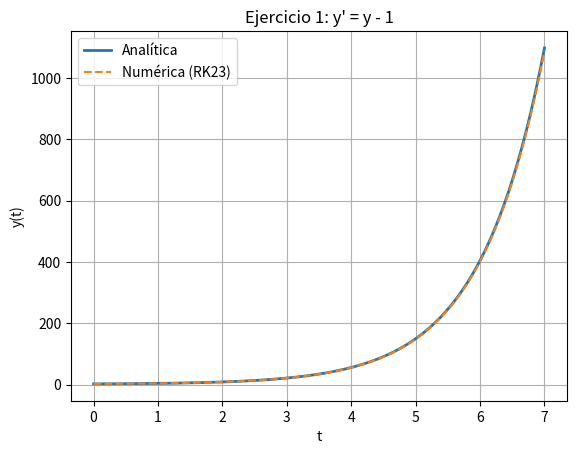
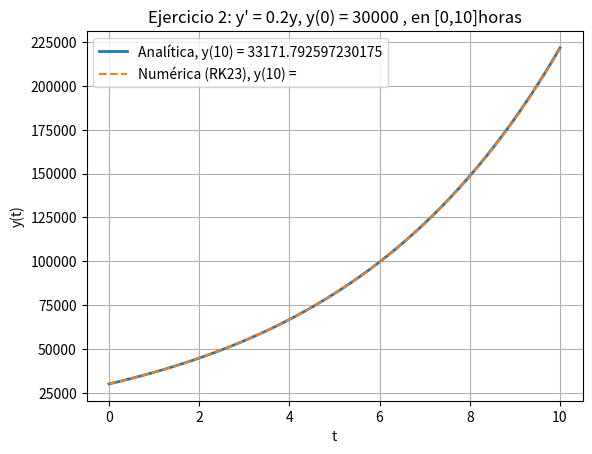

Source code (Python) for these figures, in order:
import numpy as np
import matplotlib.pyplot as plt
from scipy.integrate import solve_ivp

# --- Ejercicio 1: y' = y - 1, y(0) = 2, en [0,7] ---

# Opción A: solución analítica 
y0 = 2
a = 1
b = -1 
C = y0 + (b/a)
tmax = 7
t_analitico = np.linspace(0, tmax, 200)
y_analitico = (-b/a) + C*np.exp(a*t_analitico)

# Opción B: solución numérica con solve_ivp
def f(t, y):
    return y - 1   # la ecuación diferencial, no la solución

sol = solve_ivp(f, [0, tmax], [2], method='RK23', t_eval=np.linspace(0, tmax, 200))

# Graficar ambas
plt.plot(t_analitico, y_analitico, label='Analítica', linewidth=2)
plt.plot(sol.t, sol.y[0], '--', label='Numérica (RK23)')
plt.xlabel('t')
plt.ylabel('y(t)')
plt.title("Ejercicio 1: y' = y - 1")
plt.legend()
plt.grid(True)
plt.show()

# %%# --- Ejercicio 2: y' = 0.2y, y(0) = 30000 , en [0,10]horas ---

# Opción A: solución analítica 
y0 = 30000
a = 0.2
b = 0 
C = y0 + (b/a)
tmax = 10
t_analitico = np.linspace(0, tmax, 200)
y_analitico = (-b/a) + C*np.exp(a*t_analitico)

# Opción B: solución numérica con solve_ivp
def f(t, y):
    return (0.2)*y   # la ecuación diferencial, no la solución

sol = solve_ivp(f, [0, tmax], [y0], method='RK23', t_eval=np.linspace(0, tmax, 200))

# Graficar ambas
plt.plot(t_analitico, y_analitico, label= f"Analítica, y(10) = {y_analitico[tmax]}", linewidth=2)
plt.plot(sol.t, sol.y[0], '--', label= "Numérica (RK23), y(10) = ")
plt.xlabel('t')
plt.ylabel('y(t)')
plt.title("Ejercicio 2: y' = 0.2y, y(0) = 30000 , en [0,10]horas")
plt.legend()
plt.grid(True)
plt.show()

# %%
